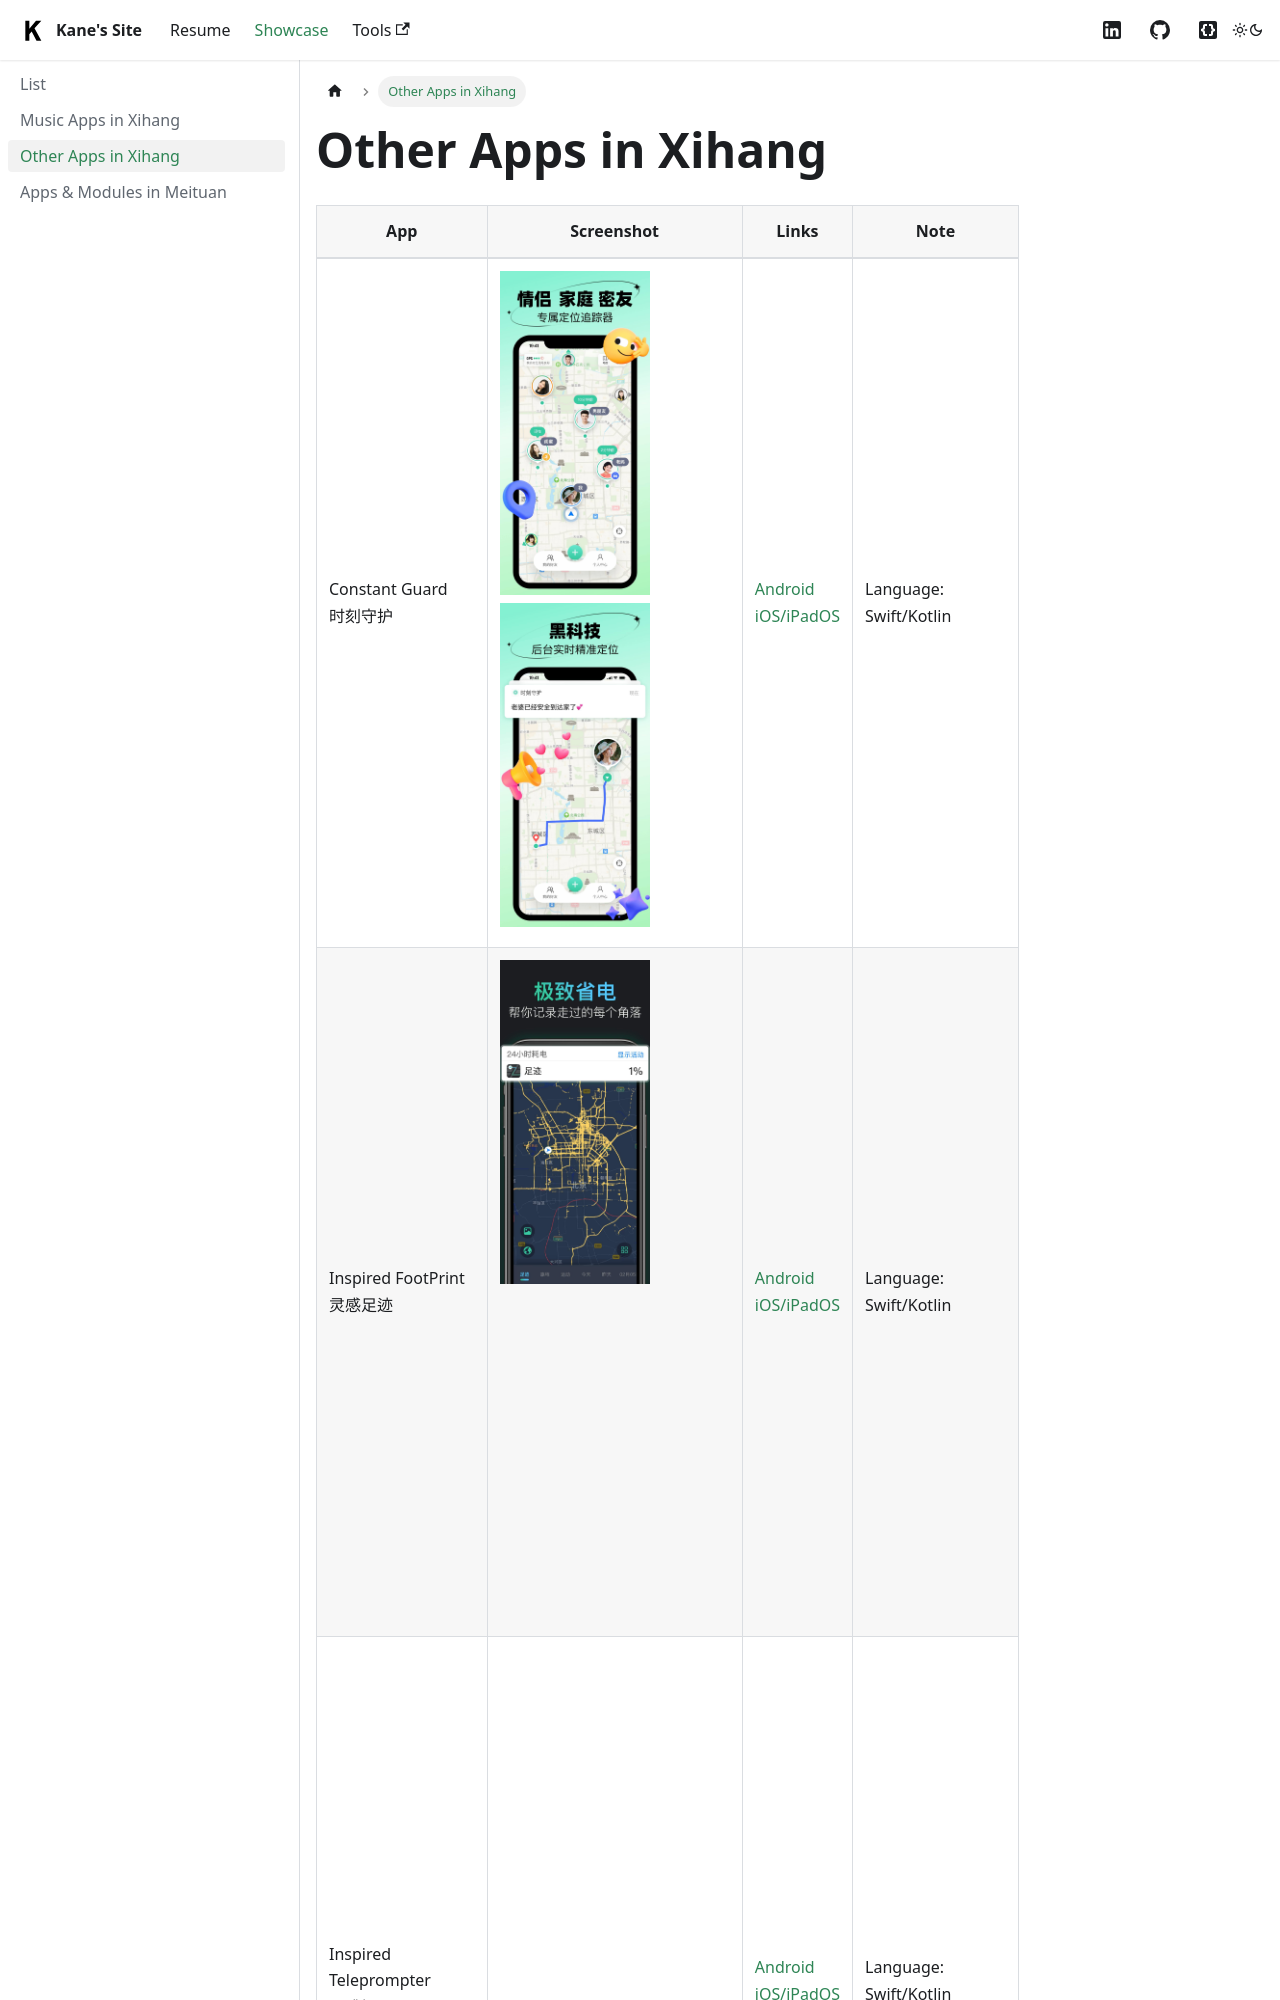

repository: w4lk3r/i · page: docs/showcase/xihang_other/index.html · generator: docusaurus

---
sidebar_position: 3
---

# Other Apps in Xihang

| App | Screenshot | Links | Note |
|----------|----------|----------|----------|
| Constant Guard<br/>时刻守护 | ![screenshot](/img/apps_11_01.jpeg) ![screenshot](/img/apps_11_02.jpeg) | [Android](https://apkpure.com/cn/shi-ke-shou-hu/com.xihang.sksh)<br/>[iOS/iPadOS](https://apps.apple.com/us/app/%E6%97%B6%E5%88%BB%E5%AE%88%E6%8A%A4-%E6%83%85%E4%BE%A3%E5%AE%B6%E5%BA%AD%E6%89%8B%E6%9C%BA%E5%AE%9A%E4%BD%8D%E5%99%A8%E5%AE%9E%E6%97%B6gps/id1451287165) | Language: Swift/Kotlin |
| Inspired FootPrint<br/>灵感足迹 | ![screenshot](/img/apps_12_01.jpeg) ![screenshot](/img/apps_12_02.jpeg) | [Android](https://apkpure.com/cn/zu-ji/com.xihang.footprint)<br/>[iOS/iPadOS](https://apps.apple.com/us/app/footprint-record-travel-tracks/id1539411511) | Language: Swift/Kotlin |
| Inspired Teleprompter<br/>灵感提词器 | ![screenshot](/img/apps_13_01.jpeg) ![screenshot](/img/apps_13_02.jpeg) | [
